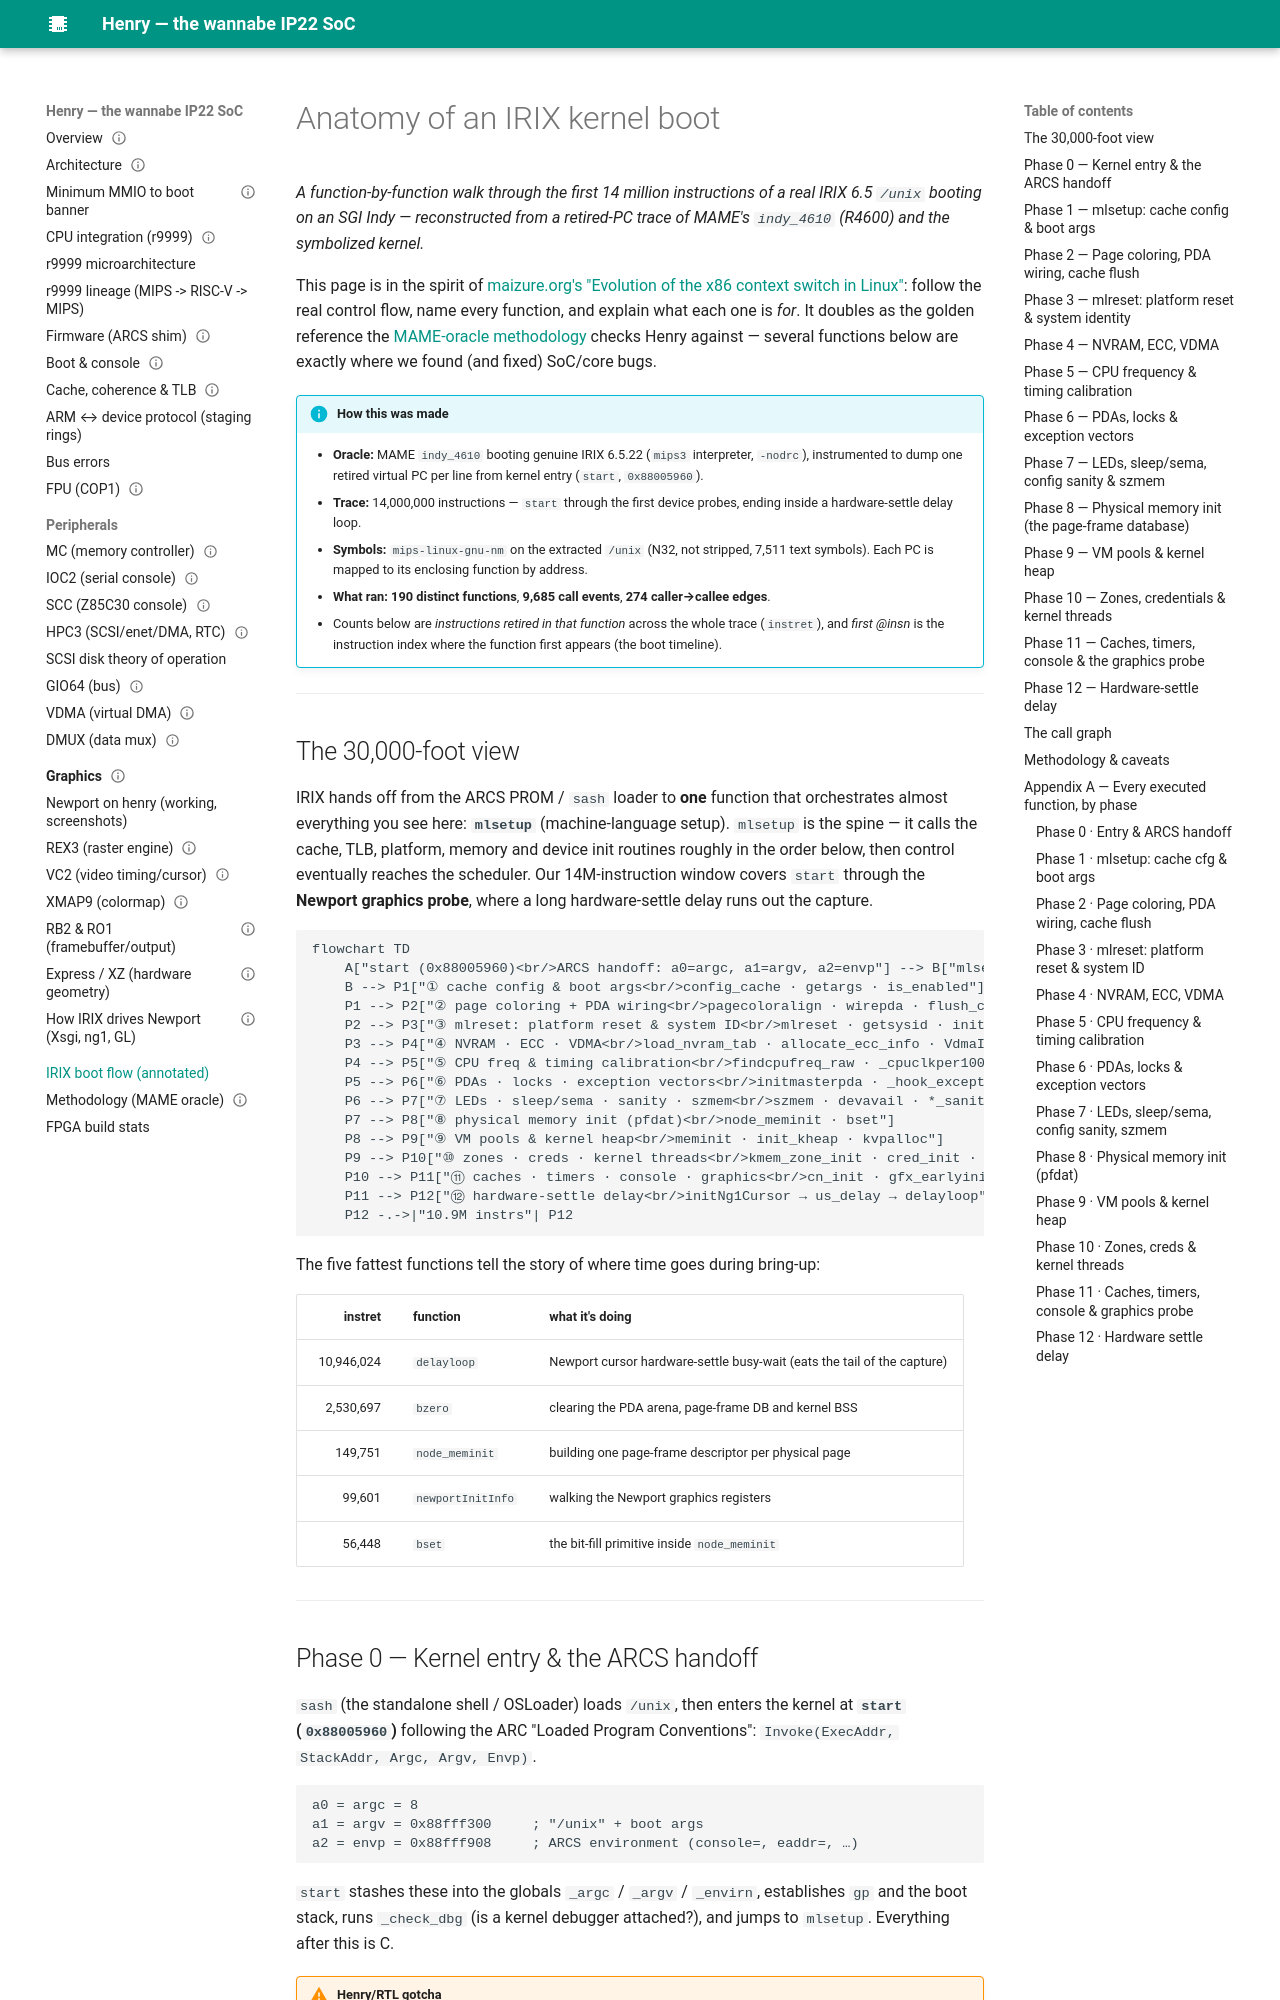

repository: dsheffie/C16H10N2O2 · page: irix-boot-flow/index.html · generator: mkdocs

# Anatomy of an IRIX kernel boot

*A function-by-function walk through the first 14 million instructions of a real IRIX 6.5 `/unix` booting on an SGI Indy — reconstructed from a retired-PC trace of MAME's `indy_4610` (R4600) and the symbolized kernel.*

This page is in the spirit of [maizure.org's "Evolution of the x86 context switch in Linux"](https://www.maizure.org/projects/evolution_x86_context_switch_linux/): follow the real control flow, name every function, and explain what each one is *for*. It doubles as the golden reference the [MAME-oracle methodology](methodology.md) checks Henry against — several functions below are exactly where we found (and fixed) SoC/core bugs.

!!! info "How this was made"
    - **Oracle:** MAME `indy_4610` booting genuine IRIX 6.5.22 (`mips3` interpreter, `-nodrc`), instrumented to dump one retired virtual PC per line from kernel entry (`start`, `0x88005960`).
    - **Trace:** 14,000,000 instructions — `start` through the first device probes, ending inside a hardware-settle delay loop.
    - **Symbols:** `mips-linux-gnu-nm` on the extracted `/unix` (N32, not stripped, 7,511 text symbols). Each PC is mapped to its enclosing function by address.
    - **What ran:** **190 distinct functions**, **9,685 call events**, **274 caller→callee edges**.
    - Counts below are *instructions retired in that function* across the whole trace (`instret`), and *first @insn* is the instruction index where the function first appears (the boot timeline).

---
